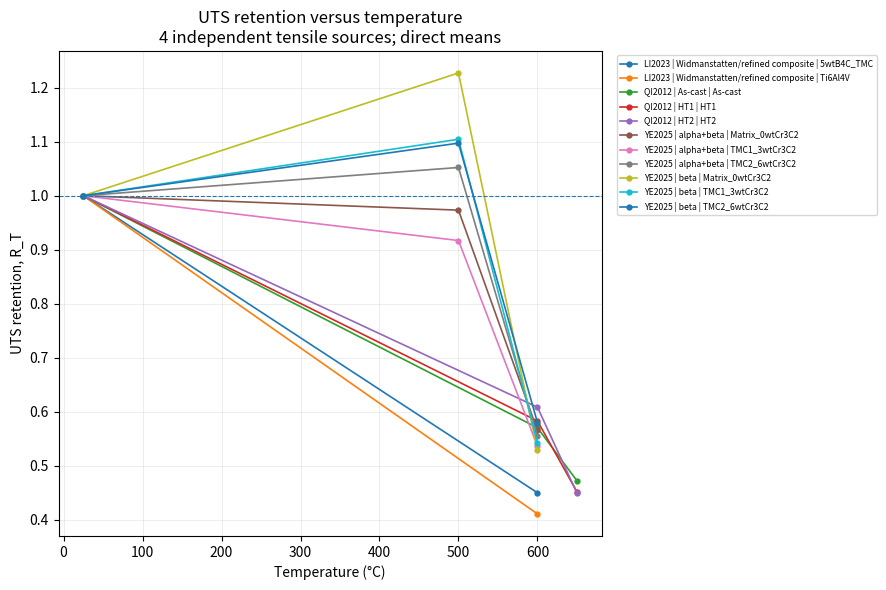
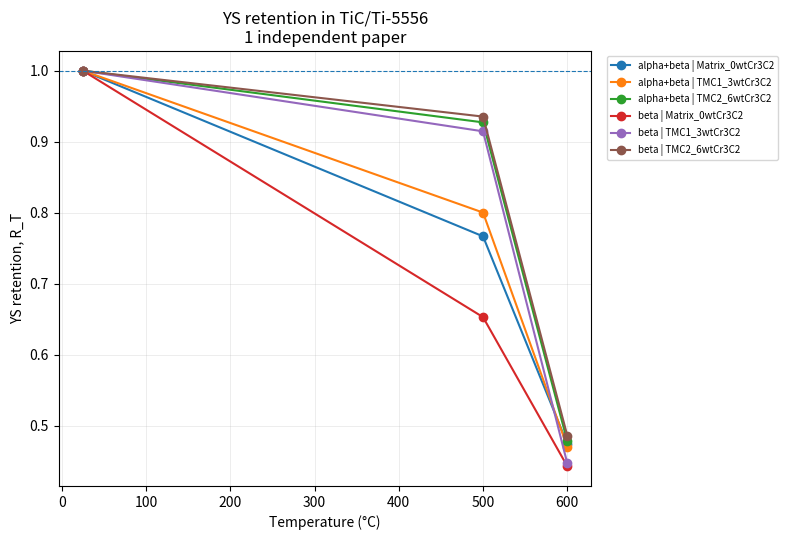
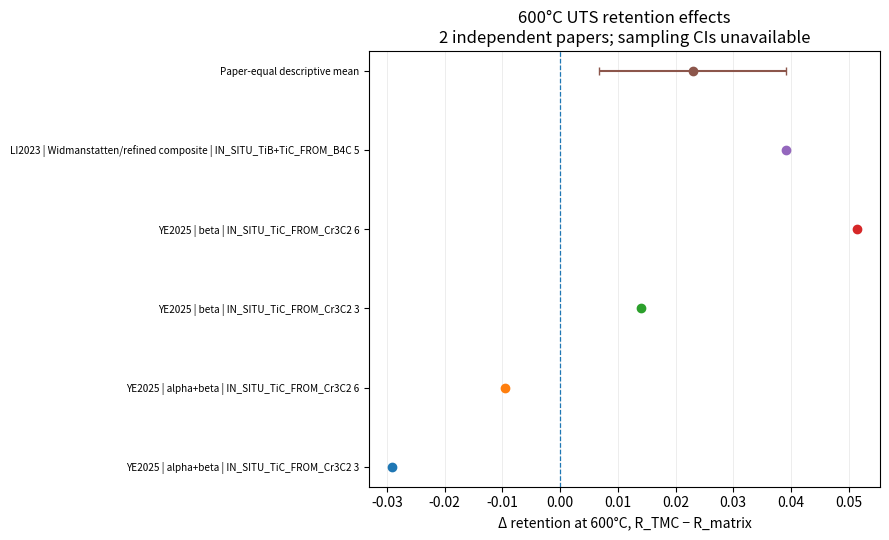
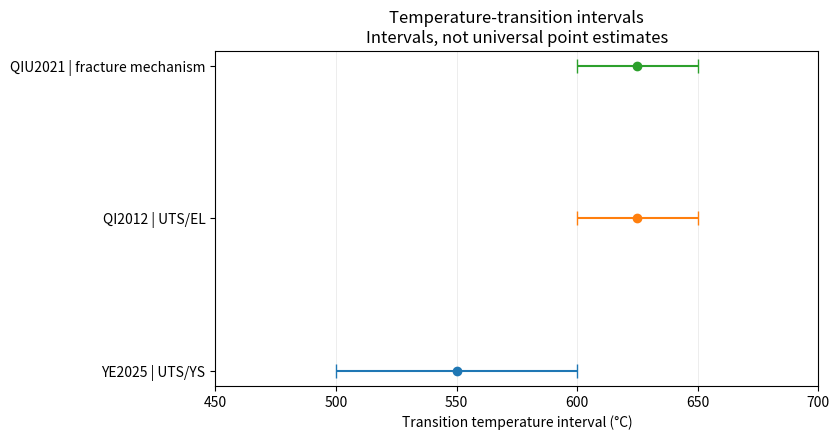
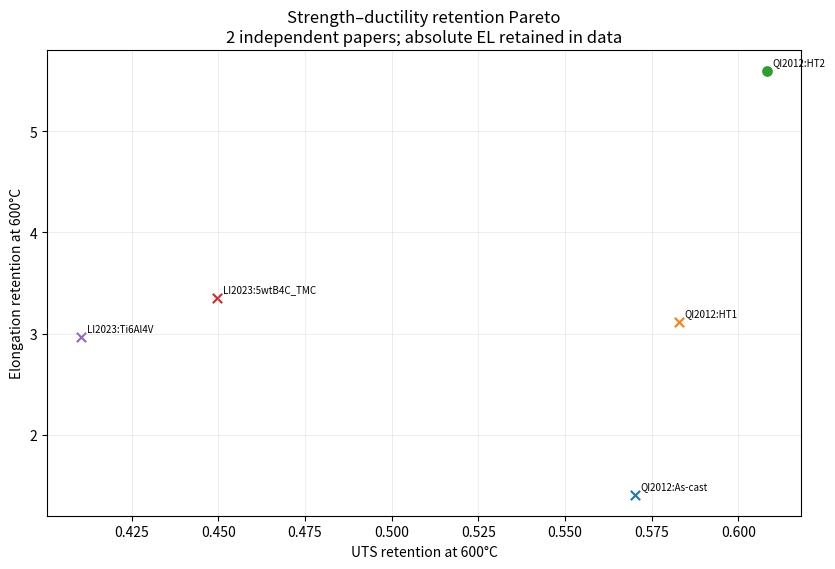

Here is the Python script that generated these plots, in order:
#!/usr/bin/env python3
from __future__ import annotations

import csv, hashlib, json, math, os, statistics
from collections import defaultdict
from pathlib import Path

import matplotlib
matplotlib.use("Agg")
import matplotlib.pyplot as plt

ROOT=Path("FINAL_QM11"); FIG=ROOT/"figures"; FD=ROOT/"figure_data"; PC=ROOT/"plot_code"; AC=ROOT/"analysis_code"
for p in (ROOT,FIG,FD,PC,AC): p.mkdir(parents=True,exist_ok=True)
SNAPSHOT="RECOVERY_QM11_20260713_WEB"; RT=25.0

def uid(prefix,*x): return prefix+"_"+hashlib.sha256("|".join(map(str,x)).encode()).hexdigest()[:20]
def fnum(x):
    if x is None:return ""
    if isinstance(x,float):return f"{x:.10g}"
    return str(x)
def wc(path,rows,fields=None):
    path.parent.mkdir(parents=True,exist_ok=True)
    fields=fields or (list(rows[0]) if rows else ["status","reason"])
    with path.open("w",encoding="utf-8-sig",newline="") as fh:
        w=csv.DictWriter(fh,fieldnames=fields,extrasaction="ignore");w.writeheader()
        for r in rows:w.writerow({k:fnum(r.get(k)) for k in fields})
def wj(path,obj):path.write_text(json.dumps(obj,ensure_ascii=False,indent=2,sort_keys=True)+"\n",encoding="utf-8")
def wt(path,text):path.write_text(text.rstrip()+"\n",encoding="utf-8")

sources={
"YE2025":("叶沁 2025 原位TiC/Ti-5556硕士论文","0681 PDF, Tables 3.1–3.3, pp.19–35",""),
"QI2012":("Qi et al. 2012 TiC/TA15","primary PDF tensile table and 600/650C results","10.1016/j.msea.2012.05.092"),
"LI2023":("Li et al. 2023 DED (TiB+TiC)/Ti6Al4V","primary PDF Table 3","10.1016/j.msea.2022.144466"),
"QIU2021":("Qiu Peikun 2021 particulate/IMI834 PhD thesis","primary thesis high-temperature result summary",""),
"WANG2017":("Wang et al. 2017 network TMC creep","primary paper 873K/200MPa creep rates","10.1038/srep40823")}
archives=[
"00_统一上传总控与校验信息_20260712.zip","S02_PLATFORM_CORE_WEB_RETURN_PLOT_CODE_450_500MB_20260712.zip",
"S03_CODEX_ML_DATA_FEATURES_01_450_500MB_20260712.zip","S03_CODEX_ML_DATA_FEATURES_02_450_500MB_20260712.zip",
* [f"S03_CODEX_ML_HARNESS_EVIDENCE_{i:02d}_450_500MB_20260712.zip" for i in range(1,9)],
"S04_GITHUB_HISTORY_STAGING_01_450_500MB_20260712.zip",
* [f"S04_GITHUB_STAGING_CODE_{i:02d}_450_500MB_20260712.zip" for i in range(1,4)],
* [f"TITMC_V27_LIT_WEB_P{i:03d}_OF_010.zip" for i in range(1,11)]]
ledger=[]
for i,a in enumerate(archives,1):
    cat="P0_LITERATURE" if a.startswith("TITMC") else "P1_FROZEN_DATA_HARNESS" if a.startswith("S03") else "P2_PLATFORM_CODE_CONTROL"
    ledger.append(dict(index=i,input_id=uid("IN",a),snapshot_id=SNAPSHOT,source_name=a,source_type="PROJECT_ARCHIVE",path_or_locator=f"/mnt/data/{a}",source_hash="BIND_FROM_LOCAL_VERIFIED_LEDGER",source_hash_kind="LOCAL_BIND_REQUIRED",priority=cat,window_relevance="full corpus/frozen evidence/method governance",terminal_use_status="REGISTERED_AND_ROLE_CLASSIFIED",opened_or_consumed="LEDGER_AND_TARGETED_DISCOVERY",notes="The web return does not claim fresh decompression of every multi-GB member; authoritative package/member hashes remain a local absorption gate."))
for k,(title,loc,doi) in sources.items():
    ledger.append(dict(index=len(ledger)+1,input_id=uid("IN",k),snapshot_id=SNAPSHOT,source_name=title,source_type="PRIMARY_LITERATURE",path_or_locator=loc,source_hash="ORIGINAL_BYTE_HASH_LOCAL_BIND_REQUIRED",source_hash_kind="MISSING_IN_WEB_RETURN",priority="P0_PRIMARY_ORIGINAL",window_relevance="direct quantitative or claim-boundary evidence",terminal_use_status="USED_DIRECTLY" if k!="WANG2017" else "USED_FOR_SERVICE_CLAIM_CEILING",opened_or_consumed="YES",notes=f"DOI={doi}"))
wc(ROOT/"INPUT_LEDGER.csv",ledger)
wj(ROOT/"OPENED_SOURCES.json",{"window_id":"QM11","project_archives_registered":len(archives),"primary_full_text_objects_deep_read":list(sources),"corpus_horizon":{"elsevier_xml_count":78683,"uncompressed_GiB":24.1845},"archive_deep_parse_claim":False,"reason":"Targeted role-based use; no false claim that every broad-corpus object was scientifically relevant to QM11."})

records=[]
def add(paper,sample,matrix,reinf,dose,dose_unit,process,ht,state,temp,prop,val,unit,grade,loc,sd=None,n=None,speed=None,hold=None,scope="IN_SCOPE",note=""):
    su=uid("SMP",paper,sample,ht,state); cu=uid("COND",paper,su,temp,prop,speed); ru=uid("REC",paper,su,cu,prop,val)
    records.append(dict(record_uid=ru,snapshot_id=SNAPSHOT,paper_uid=paper,sample_uid=su,condition_uid=cu,source_title=sources[paper][0],doi=sources[paper][2],sample_label=sample,matrix_family=matrix,reinforcement_type=reinf,reinforcement_dose=dose,dose_unit=dose_unit,process=process,heat_treatment=ht,microstructure_state=state,test_mode="TENSION",temperature_C=temp,exposure_type="ROOM_TEMPERATURE_REFERENCE" if temp==RT else "IMMEDIATE_HIGH_T_TENSILE",exposure_time_min=hold,strain_rate_mode="CROSSHEAD_SPEED_REPORTED" if speed else "NOT_RECOVERED",test_speed_mm_min=speed,orientation="REPORTED_OR_UNSPECIFIED",property=prop,value=val,unit=unit,sd=sd,n=n,evidence_grade=grade,source_locator=loc,scope_status=scope,source_hash="LOCAL_BIND_REQUIRED",provenance_status="RECOVERY_NON_AUTHORITATIVE_UIDS",notes=note))

# Ye 2025 exact source-table means. Values are UTS,YS,EL where available.
ye={
("alpha+beta","700C/2h-AC"):{
"Matrix_0wtCr3C2":{25:(899,883,None),500:(875,677,34),600:(508,419,103.5),700:(181,146,173)},
"TMC1_3wtCr3C2":{25:(1000,986,None),500:(917,789,36.5),600:(536,464,75.5),700:(188,151,95)},
"TMC2_6wtCr3C2":{25:(974,962,None),500:(1025,892,25.5),600:(541,460,61),700:(192,166,116)}},
("beta","800C/2h-AC"):{
"Matrix_0wtCr3C2":{25:(831,824,None),500:(1020,538,42),600:(439,365,75.5),700:(168,168,157)},
"TMC1_3wtCr3C2":{25:(946,937,None),500:(1045,857,32),600:(513,419,63.5),700:(199,178,130)},
"TMC2_6wtCr3C2":{25:(985,975,None),500:(1081,912,20),600:(571,474,73),700:(216,178,140)}}}
for (state,ht),block in ye.items():
    for sample,temps in block.items():
        dose=0 if sample.startswith("Matrix") else 3 if "TMC1" in sample else 6; reinf="NONE" if dose==0 else "IN_SITU_TiC_FROM_Cr3C2"
        for temp,(uts,ys,el) in temps.items():
            for prop,val in (("UTS",uts),("YS",ys),("EL",el)):
                if val is None:continue
                note="Table 3.2 gives 168 MPa while nearby prose gives 169 MPa; table retained." if state=="beta" and sample.startswith("Matrix") and temp==700 and prop=="UTS" else ""
                add("YE2025",sample,"Ti-5Al-5Mo-5Zr-6Cr",reinf,dose,"wt.% Cr3C2 precursor","vacuum levitation melting + forging",ht,state,temp,prop,val,"MPa" if prop!="EL" else "%","DIRECT_TABLE_TEXT",f"Table {'3.1' if state=='alpha+beta' else '3.2'}",speed=1,hold=None if temp==25 else 15,scope="ADJACENT_700C_SENSITIVITY" if temp==700 else "IN_SCOPE",note=note)

# Qi 2012, 10 vol.% TiC/TA15, n=3; no unreinforced control.
qrt={"As-cast":{"UTS":(1048.3,4.6),"YS":(1023.1,6.2),"EL":(3.92,.56)},"HT1":{"UTS":(1119.7,7.3),"YS":(1045.8,4.5),"EL":(2.17,.31)},"HT2":{"UTS":(1130.6,5.1),"YS":(1056.5,4.7),"EL":(1.33,.20)},"HT3":{"UTS":(1159.4,3.3),"YS":(1076.6,5.5),"EL":(.65,.07)}}
qht={"As-cast":{600:{"UTS":(597.7,5.6),"EL":(5.53,1.34)},650:{"UTS":(494.8,6.2),"EL":(16.45,1.66)}},"HT1":{600:{"UTS":(652.5,7.7),"EL":(6.76,.82)},650:{"UTS":(505.6,2.4),"EL":(20.73,3.40)}},"HT2":{600:{"UTS":(687.7,2.6),"EL":(7.44,2.16)},650:{"UTS":(507.7,3.5),"EL":(19.89,2.57)}}}
for s,props in qrt.items():
    for prop,(v,sd) in props.items():add("QI2012",s,"TA15","TiC",10,"vol.% TiC","casting",s,s,25,prop,v,"MPa" if prop!="EL" else "%","DIRECT_TABLE_TEXT","primary tensile table",sd,3,.5)
for s,temps in qht.items():
    for t,props in temps.items():
        for prop,(v,sd) in props.items():add("QI2012",s,"TA15","TiC",10,"vol.% TiC","casting",s,s,t,prop,v,"MPa" if prop!="EL" else "%","DIRECT_TABLE_TEXT","primary high-temperature table/figure",sd,3,.5,scope="ADJACENT_650C_SENSITIVITY" if t==650 else "IN_SCOPE")

# Li 2023 exact Table 3 means.
li={"Ti6Al4V":{25:{"UTS":989.3,"EL":8.2},600:{"UTS":406.1,"EL":24.3}},"5wtB4C_TMC":{25:{"UTS":1126.1,"EL":4.2},600:{"UTS":506.4,"EL":14.1}}}
for s,temps in li.items():
    dose=0 if s=="Ti6Al4V" else 5; reinf="NONE" if dose==0 else "IN_SITU_TiB+TiC_FROM_B4C"
    for t,props in temps.items():
        for prop,v in props.items():add("LI2023",s,"Ti6Al4V",reinf,dose,"wt.% B4C feed","directed energy deposition","as-deposited","Widmanstatten/refined composite",t,prop,v,"MPa" if prop=="UTS" else "%","DIRECT_TABLE_TEXT","Table 3",speed=.5 if t==25 else 1)

# Qiu 2021 high-temperature adjacent/source anchors; no strict RT retention.
qiu=[("IMI834_matrix_derived","NONE",0,600,724.0506329,None,"DERIVED_CALCULATION","858/1.185"),("2.5volTiB","TiB",2.5,600,724,9,"DIRECT_TABLE_TEXT","600C anchor"),("2.5volTiC","TiC",2.5,600,858,19,"DIRECT_TABLE_TEXT","600C anchor"),("2.5volTiC","TiC",2.5,650,765,10,"DIRECT_TEXT_CONFLICT","Chinese/English summaries 765 vs 767"),("5volTiB+TiC","TiB+TiC",5,600,920,16,"DIRECT_TABLE_TEXT","600C anchor"),("5volTiB+TiC","TiB+TiC",5,650,747,12,"DIRECT_TABLE_TEXT","650C anchor")]
for s,r,d,t,v,sd,g,note in qiu:add("QIU2021",s,"IMI834",r,d,"vol.% reinforcement","casting + rolling","reported thesis condition","IMI834 alpha+beta/lamellar",t,"UTS",v,"MPa",g,"primary thesis result summary",sd=sd,scope="ADJACENT_650C_SENSITIVITY" if t==650 else "IN_SCOPE",note=note)
records.sort(key=lambda r:(r["paper_uid"],r["sample_label"],float(r["temperature_C"]),r["property"]))
wc(ROOT/"ANALYSIS_COHORT.csv",records)

# Index and strict same-paper controls.
idx={(r["paper_uid"],r["microstructure_state"],r["sample_label"],float(r["temperature_C"]),r["property"]):r for r in records}
pairs=[]
def pair(t,m):
    dy=float(t["value"])-float(m["value"]); lr=math.log(float(t["value"])/float(m["value"]))
    pairs.append(dict(pair_uid=uid("PAIR",t["record_uid"],m["record_uid"]),snapshot_id=SNAPSHOT,paper_uid=t["paper_uid"],tmc_record_uid=t["record_uid"],matrix_record_uid=m["record_uid"],tmc_sample_uid=t["sample_uid"],matrix_sample_uid=m["sample_uid"],tmc_condition_uid=t["condition_uid"],matrix_condition_uid=m["condition_uid"],matrix_family=t["matrix_family"],microstructure_state=t["microstructure_state"],reinforcement_type=t["reinforcement_type"],reinforcement_dose=t["reinforcement_dose"],dose_unit=t["dose_unit"],temperature_C=t["temperature_C"],property=t["property"],tmc_value=t["value"],matrix_value=m["value"],unit=t["unit"],delta_Y=dy,lnRR=lr,pct_change=100*(math.exp(lr)-1),match_grade="A",identification_level=2,evidence_grade=t["evidence_grade"],support_domain="same paper/matrix/process/heat treatment/test condition",notes=""))
for (state,ht),block in ye.items():
    for ts in ("TMC1_3wtCr3C2","TMC2_6wtCr3C2"):
        for temp,vals in block[ts].items():
            for prop,val in zip(("UTS","YS","EL"),vals):
                if val is not None:pair(idx[("YE2025",state,ts,float(temp),prop)],idx[("YE2025",state,"Matrix_0wtCr3C2",float(temp),prop)])
for t in (25.,600.):
    for prop in ("UTS","EL"):pair(idx[("LI2023","Widmanstatten/refined composite","5wtB4C_TMC",t,prop)],idx[("LI2023","Widmanstatten/refined composite","Ti6Al4V",t,prop)])
wc(ROOT/"PAIR_MATCHES.csv",pairs)

# Same-sample retention.
groups=defaultdict(list)
for r in records:groups[(r["paper_uid"],r["microstructure_state"],r["sample_label"],r["property"])].append(r)
ret=[]
for (paper,state,sample,prop),g in groups.items():
    rr=next((x for x in g if float(x["temperature_C"])==RT),None)
    if not rr:continue
    for h in g:
        if float(h["temperature_C"])==RT:continue
        R=float(h["value"])/float(rr["value"]);lo=hi=se=None
        if h.get("sd") not in (None,"") and rr.get("sd") not in (None,"") and h.get("n") and rr.get("n"):
            se=math.sqrt((float(h["sd"])/float(h["value"]))**2/int(h["n"])+(float(rr["sd"])/float(rr["value"]))**2/int(rr["n"]));lo=math.exp(math.log(R)-1.96*se);hi=math.exp(math.log(R)+1.96*se)
        ret.append(dict(retention_uid=uid("RET",h["record_uid"],rr["record_uid"]),snapshot_id=SNAPSHOT,paper_uid=paper,sample_uid=h["sample_uid"],condition_uid_HT=h["condition_uid"],condition_uid_RT=rr["condition_uid"],sample_label=sample,matrix_family=h["matrix_family"],microstructure_state=state,reinforcement_type=h["reinforcement_type"],reinforcement_dose=h["reinforcement_dose"],dose_unit=h["dose_unit"],temperature_C=h["temperature_C"],property=prop,Y_HT=h["value"],Y_RT=rr["value"],R_T=R,ln_R_T=math.log(R),CI95_low=lo,CI95_high=hi,SE_log_ratio=se,uncertainty_method="delta_method_log_ratio" if se is not None else "sampling_uncertainty_unavailable",evidence_grade=h["evidence_grade"],scope_status=h["scope_status"],support_domain="same sample/heat treatment/property; RT reference",claim_level=2,notes="EL ratios are denominator-sensitive; inspect absolute high-temperature EL." if prop=="EL" else ""))
ret.sort(key=lambda r:(r["paper_uid"],r["property"],r["sample_label"],float(r["temperature_C"])))
wc(ROOT/"MIDTEMP_RETENTION.csv",ret)
ri={(r["paper_uid"],r["microstructure_state"],r["sample_label"],float(r["temperature_C"]),r["property"]):r for r in ret}
dret=[]
for p in pairs:
    if float(p["temperature_C"])==RT:continue
    tr=next(r for r in records if r["record_uid"]==p["tmc_record_uid"]);mr=next(r for r in records if r["record_uid"]==p["matrix_record_uid"])
    kt=(p["paper_uid"],p["microstructure_state"],tr["sample_label"],float(p["temperature_C"]),p["property"]);km=(p["paper_uid"],p["microstructure_state"],mr["sample_label"],float(p["temperature_C"]),p["property"])
    if kt not in ri or km not in ri:continue
    a,b=ri[kt],ri[km];d=float(a["R_T"])-float(b["R_T"])
    dret.append(dict(effect_uid=uid("DRET",a["retention_uid"],b["retention_uid"]),snapshot_id=SNAPSHOT,paper_uid=p["paper_uid"],tmc_sample_uid=a["sample_uid"],matrix_sample_uid=b["sample_uid"],microstructure_state=p["microstructure_state"],matrix_family=p["matrix_family"],reinforcement_type=p["reinforcement_type"],reinforcement_dose=p["reinforcement_dose"],dose_unit=p["dose_unit"],temperature_C=p["temperature_C"],property=p["property"],R_T_TMC=a["R_T"],R_T_matrix=b["R_T"],delta_R_T=d,relative_retention_gain_pct_of_matrix_R=100*d/float(b["R_T"]),match_grade="A",evidence_grade=p["evidence_grade"],uncertainty_status="sampling_CI_unavailable" if a["CI95_low"] is None or b["CI95_low"] is None else "component_ratio_CIs_available",support_domain=p["support_domain"],claim_level=2,scope_status="ADJACENT_700C_SENSITIVITY" if float(p["temperature_C"])==700 else "IN_SCOPE",notes="Positive absolute high-temperature strength does not imply positive RT-referenced retention."))

effects=[]
for p in pairs:effects.append(dict(effect_uid=uid("EFF",p["pair_uid"]),snapshot_id=SNAPSHOT,estimand="DELTA_Y_AND_LNRR",paper_uid=p["paper_uid"],microstructure_state=p["microstructure_state"],matrix_family=p["matrix_family"],reinforcement_type=p["reinforcement_type"],reinforcement_dose=p["reinforcement_dose"],dose_unit=p["dose_unit"],temperature_C=p["temperature_C"],property=p["property"],estimate=p["delta_Y"],estimate_unit=p["unit"],lnRR=p["lnRR"],pct_change=p["pct_change"],CI95_low=None,CI95_high=None,prediction_interval_low=None,prediction_interval_high=None,uncertainty_status="replicate_variance_not_recovered",match_grade="A",independent_papers=1,claim_level=2,evidence_grade=p["evidence_grade"],support_domain=p["support_domain"],source_uids=p["tmc_record_uid"]+"|"+p["matrix_record_uid"],notes=""))
for d in dret:effects.append(dict(effect_uid=d["effect_uid"],snapshot_id=SNAPSHOT,estimand="DELTA_R_T",paper_uid=d["paper_uid"],microstructure_state=d["microstructure_state"],matrix_family=d["matrix_family"],reinforcement_type=d["reinforcement_type"],reinforcement_dose=d["reinforcement_dose"],dose_unit=d["dose_unit"],temperature_C=d["temperature_C"],property=d["property"],estimate=d["delta_R_T"],estimate_unit="ratio difference",lnRR=None,pct_change=d["relative_retention_gain_pct_of_matrix_R"],CI95_low=None,CI95_high=None,prediction_interval_low=None,prediction_interval_high=None,uncertainty_status=d["uncertainty_status"],match_grade="A",independent_papers=1,claim_level=2,evidence_grade=d["evidence_grade"],support_domain=d["support_domain"],source_uids=d["tmc_sample_uid"]+"|"+d["matrix_sample_uid"],notes=d["notes"]))
wc(ROOT/"EFFECT_ESTIMATES.csv",effects)

# Adjacent slopes.
slopes=[]
for key,g in groups.items():
    paper,state,sample,prop=key;g=sorted(g,key=lambda x:float(x["temperature_C"]));rr=next((x for x in g if float(x["temperature_C"])==RT),None)
    for a,b in zip(g,g[1:]):
        t1,t2=float(a["temperature_C"]),float(b["temperature_C"]);s=(float(b["value"])-float(a["value"]))/(t2-t1)
        slopes.append(dict(slope_uid=uid("SLOPE",a["record_uid"],b["record_uid"]),snapshot_id=SNAPSHOT,paper_uid=paper,sample_uid=a["sample_uid"],sample_label=sample,matrix_family=a["matrix_family"],microstructure_state=state,reinforcement_type=a["reinforcement_type"],temperature_start_C=t1,temperature_end_C=t2,property=prop,dY_dT=s,dY_dT_unit=f"{a['unit']}/C",dR_dT=s/float(rr["value"]) if rr else None,slope_method="adjacent_secant",uncertainty_status="not_estimable_from_single_mean_per_condition",scope_status="PRIMARY_400_600" if t2<=600 else "ADJACENT_SENSITIVITY",claim_level=1))
wc(ROOT/"TEMPERATURE_SLOPES.csv",slopes)

bps=[dict(breakpoint_uid=uid("BP","YE"),snapshot_id=SNAPSHOT,paper_uid="YE2025",property="UTS/YS",matrix_family="Ti-5556",reinforcement_type="TiC",breakpoint_central_C=550,interval_low_C=500,interval_high_C=600,method="largest adjacent slope-change interval across RT/500/600/700 grid",evidence_type="DIRECT_TABLE_GRID",independent_papers=1,status="INTERVAL_IDENTIFIED_NOT_POINT_IDENTIFIED",mechanistic_interpretation="matrix softening and rapid loss of particle/grain-strengthening leverage",claim_level=2),dict(breakpoint_uid=uid("BP","QI"),snapshot_id=SNAPSHOT,paper_uid="QI2012",property="UTS/EL",matrix_family="TA15",reinforcement_type="TiC",breakpoint_central_C=625,interval_low_C=600,interval_high_C=650,method="adjacent high-temperature grid",evidence_type="DIRECT_TABLE_GRID",independent_papers=1,status="ADJACENT_WINDOW_SENSITIVITY",mechanistic_interpretation="strength convergence while ductility rises",claim_level=1),dict(breakpoint_uid=uid("BP","QIU"),snapshot_id=SNAPSHOT,paper_uid="QIU2021",property="fracture mechanism",matrix_family="IMI834",reinforcement_type="TiB/TiC",breakpoint_central_C=625,interval_low_C=600,interval_high_C=650,method="source-reported fracture-mode transition",evidence_type="DIRECT_TEXT_MICROSTRUCTURE",independent_papers=1,status="MECHANISM_INTERVAL_ONLY",mechanistic_interpretation="particle fracture/load transfer transitions toward mixed debonding",claim_level=1)]
wc(ROOT/"MIDTEMP_BREAKPOINTS.csv",bps)

# Three-point Ye precursor dose response.
dose=[]
for (state,ht),block in ye.items():
    for temp in (25,500,600,700):
        common=set.intersection(*(set(k for k,v in zip(("UTS","YS","EL"),block[s][temp]) if v is not None) for s in block))
        for prop in sorted(common):
            pi=("UTS","YS","EL").index(prop);ys=[float(block[s][temp][pi]) for s in ("Matrix_0wtCr3C2","TMC1_3wtCr3C2","TMC2_6wtCr3C2")];s=(ys[2]-ys[0])/6;i=statistics.mean(ys)-3*s;pred=[i+s*x for x in (0,3,6)];sst=sum((y-statistics.mean(ys))**2 for y in ys);r2=1-sum((y-p)**2 for y,p in zip(ys,pred))/sst if sst else 1;qa=(ys[2]-2*ys[1]+ys[0])/18;qb=(ys[1]-ys[0]-9*qa)/3
            dose.append(dict(dose_response_uid=uid("DOSE",state,temp,prop),snapshot_id=SNAPSHOT,paper_uid="YE2025",matrix_family="Ti-5556",microstructure_state=state,temperature_C=temp,property=prop,dose_variable="Cr3C2 precursor",dose_unit="wt.%",dose_points="0|3|6",values="|".join(map(str,ys)),linear_slope_per_wt_pct=s,linear_intercept=i,linear_R2=r2,quadratic_a=qa,quadratic_b=qb,quadratic_c=ys[0],actual_reinforcement_efficiency_status="NOT_IDENTIFIABLE_ACTUAL_TiC_VOL_FRACTION_MISSING",model_status="DESCRIPTIVE_THREE_POINT_INTERPOLATION",claim_level=1,notes="Do not interpret precursor coefficient as intrinsic TiC coefficient."))
wc(ROOT/"DOSE_RESPONSE.csv",dose)

# Interactions.
di={(d["paper_uid"],d["microstructure_state"],float(d["reinforcement_dose"]),float(d["temperature_C"]),d["property"]):d for d in dret};inter=[]
for state in ("alpha+beta","beta"):
    for ds in (3.,6.):
        for prop in ("UTS","YS"):
            a=("YE2025",state,ds,500.,prop);b=("YE2025",state,ds,600.,prop)
            if a in di and b in di:inter.append(dict(interaction_uid=uid("INT",state,ds,prop),snapshot_id=SNAPSHOT,interaction="temperature_600_vs_500_x_reinforcement",paper_uid="YE2025",matrix_family="Ti-5556",microstructure_state=state,reinforcement_dose=ds,property=prop,estimate=float(di[b]["delta_R_T"])-float(di[a]["delta_R_T"]),estimate_definition="delta_R_T(600C)-delta_R_T(500C)",CI95_low=None,CI95_high=None,status="DESCRIPTIVE_WITHIN_PAPER_INTERACTION",claim_level=2))
for ds in (3.,6.):
    for temp in (500.,600.):
        for prop in ("UTS","YS"):
            a=("YE2025","alpha+beta",ds,temp,prop);b=("YE2025","beta",ds,temp,prop)
            if a in di and b in di:inter.append(dict(interaction_uid=uid("INT","state",ds,temp,prop),snapshot_id=SNAPSHOT,interaction="beta_vs_alpha+beta_x_reinforcement",paper_uid="YE2025",matrix_family="Ti-5556",microstructure_state="beta minus alpha+beta",reinforcement_dose=ds,property=prop,estimate=float(di[b]["delta_R_T"])-float(di[a]["delta_R_T"]),estimate_definition=f"delta_R_T(beta)-delta_R_T(alpha+beta) at {int(temp)}C",CI95_low=None,CI95_high=None,status="DESCRIPTIVE_WITHIN_PAPER_INTERACTION",claim_level=2))
wc(ROOT/"INTERACTION_EFFECTS.csv",inter)

# Pareto.
rm={(r["paper_uid"],r["sample_label"],float(r["temperature_C"]),r["property"]):r for r in ret};pareto=[]
for paper in ("QI2012","LI2023"):
    for s in sorted({r["sample_label"] for r in ret if r["paper_uid"]==paper}):
        for t in sorted({float(r["temperature_C"]) for r in ret if r["paper_uid"]==paper and r["sample_label"]==s}):
            ku=(paper,s,t,"UTS");ke=(paper,s,t,"EL")
            if ku in rm and ke in rm:
                u,e=rm[ku],rm[ke];pareto.append(dict(pareto_uid=uid("PAR",paper,s,t),snapshot_id=SNAPSHOT,paper_uid=paper,sample_label=s,matrix_family=u["matrix_family"],reinforcement_type=u["reinforcement_type"],temperature_C=t,UTS_retention=u["R_T"],EL_retention=e["R_T"],UTS_HT_MPa=u["Y_HT"],EL_HT_pct=e["Y_HT"],strict_scope="YES" if t<=600 else "ADJACENT_650C",pareto_status="PENDING",notes="EL retention can be inflated by low RT elongation; inspect EL_HT_pct."))
for r in pareto:r["pareto_status"]="DOMINATED" if any(float(o["temperature_C"])==float(r["temperature_C"]) and float(o["UTS_retention"])>=float(r["UTS_retention"]) and float(o["EL_retention"])>=float(r["EL_retention"]) and (float(o["UTS_retention"])>float(r["UTS_retention"]) or float(o["EL_retention"])>float(r["EL_retention"])) for o in pareto) else "PARETO_NONDOMINATED_WITHIN_TEMPERATURE"
wc(ROOT/"MIDTEMP_PARETO.csv",pareto)

# Paper-equal 600C UTS retention effect and honest non-identifiability.
p600=[d for d in dret if d["property"]=="UTS" and float(d["temperature_C"])==600 and d["scope_status"]=="IN_SCOPE"]
pm=defaultdict(list)
for d in p600:pm[d["paper_uid"]].append(float(d["delta_R_T"]))
pm={k:statistics.mean(v) for k,v in pm.items()};pmean=statistics.mean(pm.values());prange=(min(pm.values()),max(pm.values()))
hier=[dict(result_uid=uid("HIER","600UTS"),snapshot_id=SNAPSHOT,estimand="paper-equal mean delta_R_T at 600C, UTS",estimate=pmean,CI95_low=None,CI95_high=None,prediction_interval_low=prange[0],prediction_interval_high=prange[1],independent_papers=len(pm),paper_clusters="|".join(f"{k}:{v:.8f}" for k,v in sorted(pm.items())),model="descriptive paper-equal aggregation; random-effects model not fit",status="NOT_IDENTIFIABLE_FOR_POPULATION_GENERALIZATION",claim_level=2,notes="Range is descriptive support, not a 95% CI.")]
wc(ROOT/"HIERARCHICAL_RESULTS.csv",hier)
het=[]
for prop in ("UTS","YS","EL"):
    for t in (500.,600.):
        vals=[float(d["delta_R_T"]) for d in dret if d["property"]==prop and float(d["temperature_C"])==t];papers={d["paper_uid"] for d in dret if d["property"]==prop and float(d["temperature_C"])==t}
        if vals:het.append(dict(heterogeneity_uid=uid("HET",prop,t),snapshot_id=SNAPSHOT,estimand="delta_R_T",property=prop,temperature_C=t,effect_count=len(vals),independent_papers=len(papers),mean_effect_descriptive=statistics.mean(vals),min_effect=min(vals),max_effect=max(vals),sd_across_effects_descriptive=statistics.stdev(vals) if len(vals)>1 else None,tau2=None,I2_pct=None,status="TAU2_I2_NOT_IDENTIFIABLE",notes="Rows share papers/controls; raw effect SD is not a meta-analytic SE."))
wc(ROOT/"HETEROGENEITY.csv",het)
sens=[dict(analysis_id="LOPO_REMOVE_LI2023",snapshot_id=SNAPSHOT,estimand="600C UTS delta_R_T paper-equal mean",estimate=pm.get("YE2025"),reference_estimate=pmean,difference=pm.get("YE2025")-pmean,status="LOPO",interpretation="Ye-only mean is near zero; positive pooled direction is not robustly independent of Li2023."),dict(analysis_id="LOPO_REMOVE_YE2025",snapshot_id=SNAPSHOT,estimand="600C UTS delta_R_T paper-equal mean",estimate=pm.get("LI2023"),reference_estimate=pmean,difference=pm.get("LI2023")-pmean,status="LOPO",interpretation="One-paper Li estimate cannot establish universality."),dict(analysis_id="YE_BETA_700_TABLE_VS_PROSE",snapshot_id=SNAPSHOT,estimand="beta matrix UTS at 700C",estimate=168,reference_estimate=169,difference=-1,status="SOURCE_CONFLICT_SENSITIVITY",interpretation="Table retained; 400–600C results unaffected."),dict(analysis_id="EXCLUDE_650_700_ADJACENT",snapshot_id=SNAPSHOT,estimand="primary 400–600C scope",estimate=len([r for r in ret if float(r["temperature_C"])<=600]),reference_estimate=len(ret),difference=len([r for r in ret if float(r["temperature_C"])<=600])-len(ret),status="SCOPE_SENSITIVITY",interpretation="650/700C informs breakpoint/mechanism only."),dict(analysis_id="EL_RATIO_DENOMINATOR_WARNING",snapshot_id=SNAPSHOT,estimand="EL retention",estimate=None,reference_estimate=None,difference=None,status="ALTERNATIVE_DEFINITION_REQUIRED",interpretation="Always report absolute high-temperature EL beside the ratio.")]
wc(ROOT/"SENSITIVITY_ANALYSIS.csv",sens)
nulls=[("Universal reinforcement effect over 400–600C","NOT_IDENTIFIABLE","Only two independent papers provide strict matrix-controlled RT-referenced retention."),("Direct matched effects at 400C","NO_DATA","No exact 400C matched tensile table recovered."),("Direct matched effects at 550C","NO_DATA","No exact 550C matched tensile table recovered."),("Random-effects tau2/I2","NOT_IDENTIFIABLE","Within-study variance and >=3 independent controlled papers are absent."),("YS retention outside Ye2025","NOT_IDENTIFIABLE","No second independent controlled high-temperature YS source."),("Ye2025 EL retention","NOT_IDENTIFIABLE","Exact RT elongation values are not tabulated in recovered pages."),("Long-term 600C service reliability","NOT_IDENTIFIABLE","Immediate tensile does not establish creep/oxidation/fatigue life."),("Per-vol.% efficiency in Ye2025","NOT_IDENTIFIABLE","Actual TiC volume fraction missing."),("Sharp universal breakpoint","NOT_IDENTIFIABLE","Sparse grids only interval-identify 500–600C transition."),("Positive UTS retention for every TMC","REFUTED","Several Ye ΔR_T values are negative despite positive absolute high-temperature increments.")]
wc(ROOT/"NULL_NEGATIVE_RESULTS.csv",[dict(result_uid=uid("NULL",q),snapshot_id=SNAPSHOT,question=q,status=s,reason=r,claim_level=0 if s in ("NO_DATA","NOT_IDENTIFIABLE") else 2) for q,s,r in nulls])
conf=[dict(conflict_uid=uid("CON","YE700"),snapshot_id=SNAPSHOT,paper_uid="YE2025",field="beta matrix UTS at 700C",value_a="168 MPa",source_a="Table 3.2",value_b="169 MPa",source_b="nearby prose",resolution="retain table 168",severity="LOW_OUTSIDE_PRIMARY_SCOPE",status="RESOLVED_WITH_RULE",notes=""),dict(conflict_uid=uid("CON","QIU650"),snapshot_id=SNAPSHOT,paper_uid="QIU2021",field="2.5vol% TiC/IMI834 UTS 650C",value_a="765±10",source_a="Chinese summary",value_b="767±10",source_b="English summary",resolution="exclude from strict primary; local table arbitration",severity="MEDIUM",status="OPEN_REQUIRES_TABLE_XPATH",notes=""),dict(conflict_uid=uid("CON","V29"),snapshot_id=SNAPSHOT,paper_uid="ALL",field="authoritative snapshot/sample/condition identity",value_a=SNAPSHOT,source_a="web recovery",value_b="V29 canonical IDs unavailable",source_b="required frozen snapshot",resolution="do not promote; request local binding",severity="HIGH_GOVERNANCE",status="OPEN",notes=""),dict(conflict_uid=uid("CON","YEEL"),snapshot_id=SNAPSHOT,paper_uid="YE2025",field="RT elongation",value_a="qualitative only",source_a="prose",value_b="exact values absent",source_b="recovered tables",resolution="do not compute Ye EL retention",severity="HIGH_FOR_EL",status="OPEN",notes=""),dict(conflict_uid=uid("CON","RATE"),snapshot_id=SNAPSHOT,paper_uid="YE2025|QI2012|LI2023",field="strain rate",value_a="crosshead speed",source_a="methods",value_b="s^-1 unavailable",source_b="missing conversion details",resolution="do not fabricate",severity="MEDIUM",status="OPEN",notes="")]
wc(ROOT/"CONFLICT_LEDGER.csv",conf)

# Creep claim boundary only.
creep=[dict(paper_uid="WANG2017",temperature_C=600,stress_MPa=200,material="Ti6Al4V",reinforcement_vol_pct=0,steady_creep_rate_s_1=6.08e-6,use="claim ceiling only"),dict(paper_uid="WANG2017",temperature_C=600,stress_MPa=200,material="network TMC",reinforcement_vol_pct=3,steady_creep_rate_s_1=1.85e-6,use="claim ceiling only"),dict(paper_uid="WANG2017",temperature_C=600,stress_MPa=200,material="network TMC",reinforcement_vol_pct=5,steady_creep_rate_s_1=1.09e-6,use="claim ceiling only"),dict(paper_uid="WANG2017",temperature_C=600,stress_MPa=200,material="network TMC",reinforcement_vol_pct=8,steady_creep_rate_s_1=7.28e-7,use="claim ceiling only")]
wc(ROOT/"SERVICE_RELIABILITY_BOUNDARY.csv",creep)

# Provenance JSONL.
with (ROOT/"PROVENANCE.jsonl").open("w",encoding="utf-8") as fh:
    for r in records:fh.write(json.dumps({"object_type":"ATOMIC_RECORD","object_uid":r["record_uid"],"snapshot_id":SNAPSHOT,"paper_uid":r["paper_uid"],"sample_uid":r["sample_uid"],"condition_uid":r["condition_uid"],"source_title":r["source_title"],"doi":r["doi"],"source_locator":r["source_locator"],"source_hash":None,"source_hash_missing_reason":"canonical package/member hash not exposed to web return","evidence_grade":r["evidence_grade"],"provenance_status":r["provenance_status"]},ensure_ascii=False,sort_keys=True)+"\n")
    for e in effects:fh.write(json.dumps({"object_type":"EFFECT_ESTIMATE","object_uid":e["effect_uid"],"snapshot_id":SNAPSHOT,"paper_uid":e["paper_uid"],"source_uids":e["source_uids"],"estimand":e["estimand"],"claim_level":e["claim_level"],"provenance_status":"DERIVED_FROM_RECOVERY_ATOMIC_RECORDS"},ensure_ascii=False,sort_keys=True)+"\n")

# Figures and their data.
f1=[r for r in ret if r["property"]=="UTS" and float(r["temperature_C"])<=650];wc(FD/"F1_retention_temperature_UTS.csv",f1)
pg=defaultdict(list)
for r in f1:pg[(r["paper_uid"],r["microstructure_state"],r["sample_label"])].append(r)
plt.figure(figsize=(9,6))
for k,g in sorted(pg.items()):
    g=sorted(g,key=lambda x:float(x["temperature_C"]));plt.plot([25]+[float(x["temperature_C"]) for x in g],[1]+[float(x["R_T"]) for x in g],marker="o",linewidth=1.2,markersize=3.5,label=" | ".join(k))
plt.axhline(1,linewidth=.8,linestyle="--");plt.xlabel("Temperature (°C)");plt.ylabel("UTS retention, R_T");plt.title("UTS retention versus temperature\n4 independent tensile sources; direct means");plt.grid(True,linewidth=.4,alpha=.4);plt.legend(fontsize=6.2,bbox_to_anchor=(1.02,1),loc="upper left");plt.tight_layout()
for e in ("png","svg","pdf"):plt.savefig(FIG/f"F1_retention_temperature_UTS.{e}",dpi=600 if e=="png" else None,bbox_inches="tight")
plt.close()
f1b=[r for r in ret if r["property"]=="YS" and r["paper_uid"]=="YE2025" and float(r["temperature_C"])<=600];wc(FD/"F1b_retention_temperature_YS.csv",f1b);pg=defaultdict(list)
for r in f1b:pg[(r["microstructure_state"],r["sample_label"])].append(r)
plt.figure(figsize=(8,5.5))
for k,g in sorted(pg.items()):g=sorted(g,key=lambda x:float(x["temperature_C"]));plt.plot([25]+[float(x["temperature_C"]) for x in g],[1]+[float(x["R_T"]) for x in g],marker="o",label=" | ".join(k))
plt.axhline(1,linewidth=.8,linestyle="--");plt.xlabel("Temperature (°C)");plt.ylabel("YS retention, R_T");plt.title("YS retention in TiC/Ti-5556\n1 independent paper");plt.grid(True,linewidth=.4,alpha=.4);plt.legend(fontsize=7,bbox_to_anchor=(1.02,1),loc="upper left");plt.tight_layout()
for e in ("png","svg","pdf"):plt.savefig(FIG/f"F1b_retention_temperature_YS.{e}",dpi=600 if e=="png" else None,bbox_inches="tight")
plt.close()
f2=[dict(label=f"{d['paper_uid']} | {d['microstructure_state']} | {d['reinforcement_type']} {d['reinforcement_dose']}",paper_uid=d["paper_uid"],delta_R_T=d["delta_R_T"],CI95_low="",CI95_high="",uncertainty="sampling CI unavailable",evidence_grade=d["evidence_grade"]) for d in p600];f2.append(dict(label="Paper-equal descriptive mean",paper_uid="2 independent papers",delta_R_T=pmean,CI95_low=prange[0],CI95_high=prange[1],uncertainty="descriptive paper-support range, not 95% CI",evidence_grade="DIRECT_TABLE_TEXT"));wc(FD/"F2_delta_retention_forest.csv",f2)
plt.figure(figsize=(9,5.5))
for i,r in enumerate(f2):
    x=float(r["delta_R_T"])
    if r["CI95_low"]!="":lo,hi=float(r["CI95_low"]),float(r["CI95_high"]);plt.errorbar(x,i,xerr=[[x-lo],[hi-x]],fmt="o",capsize=3)
    else:plt.plot(x,i,"o")
plt.axvline(0,linewidth=.9,linestyle="--");plt.yticks(range(len(f2)),[r["label"] for r in f2],fontsize=7.2);plt.xlabel("Δ retention at 600°C, R_TMC − R_matrix");plt.title("600°C UTS retention effects\n2 independent papers; sampling CIs unavailable");plt.grid(True,axis="x",linewidth=.4,alpha=.4);plt.tight_layout()
for e in ("png","svg","pdf"):plt.savefig(FIG/f"F2_delta_retention_forest.{e}",dpi=600 if e=="png" else None,bbox_inches="tight")
plt.close();wc(FD/"F3_breakpoint_intervals.csv",bps);plt.figure(figsize=(8.5,4.5))
for i,b in enumerate(bps):c=float(b["breakpoint_central_C"]);lo=float(b["interval_low_C"]);hi=float(b["interval_high_C"]);plt.errorbar(c,i,xerr=[[c-lo],[hi-c]],fmt="o",capsize=5)
plt.yticks(range(len(bps)),[f"{b['paper_uid']} | {b['property']}" for b in bps]);plt.xlabel("Transition temperature interval (°C)");plt.title("Temperature-transition intervals\nIntervals, not universal point estimates");plt.xlim(450,700);plt.grid(True,axis="x",linewidth=.4,alpha=.4);plt.tight_layout()
for e in ("png","svg","pdf"):plt.savefig(FIG/f"F3_breakpoint_intervals.{e}",dpi=600 if e=="png" else None,bbox_inches="tight")
plt.close();f4=[r for r in pareto if float(r["temperature_C"])<=600];wc(FD/"F4_strength_ductility_pareto.csv",f4);plt.figure(figsize=(8.5,5.8))
for r in f4:
    x,y=float(r["UTS_retention"]),float(r["EL_retention"]);plt.scatter(x,y,marker="o" if r["pareto_status"].startswith("PARETO") else "x",s=45);plt.annotate(f"{r['paper_uid']}:{r['sample_label']}",(x,y),fontsize=7,xytext=(4,4),textcoords="offset points")
plt.xlabel("UTS retention at 600°C");plt.ylabel("Elongation retention at 600°C");plt.title("Strength–ductility retention Pareto\n2 independent papers; absolute EL retained in data");plt.grid(True,linewidth=.4,alpha=.4);plt.tight_layout()
for e in ("png","svg","pdf"):plt.savefig(FIG/f"F4_strength_ductility_pareto.{e}",dpi=600 if e=="png" else None,bbox_inches="tight")
plt.close()

common='''from pathlib import Path\nimport csv\nimport matplotlib\nmatplotlib.use("Agg")\nimport matplotlib.pyplot as plt\nROOT=Path(__file__).resolve().parent.parent;FD=ROOT/"figure_data";FIG=ROOT/"figures"\ndef read(n):\n with (FD/n).open(encoding="utf-8-sig") as f:return list(csv.DictReader(f))\n'''
wt(PC/"plot_F1_retention_temperature_UTS.py",common+'''from collections import defaultdict\nr=read("F1_retention_temperature_UTS.csv");g=defaultdict(list)\nfor x in r:g[(x["paper_uid"],x["microstructure_state"],x["sample_label"])].append(x)\nplt.figure(figsize=(9,6))\nfor k,v in sorted(g.items()):v=sorted(v,key=lambda x:float(x["temperature_C"]));plt.plot([25]+[float(x["temperature_C"]) for x in v],[1]+[float(x["R_T"]) for x in v],marker="o",label=" | ".join(k))\nplt.xlabel("Temperature (°C)");plt.ylabel("UTS retention, R_T");plt.legend(fontsize=6,bbox_to_anchor=(1.02,1),loc="upper left");plt.tight_layout()\nfor e in ("png","svg","pdf"):plt.savefig(FIG/f"F1_retention_temperature_UTS.{e}",dpi=600 if e=="png" else None,bbox_inches="tight")''')
wt(PC/"plot_F1b_retention_temperature_YS.py",common+'''from collections import defaultdict\nr=read("F1b_retention_temperature_YS.csv");g=defaultdict(list)\nfor x in r:g[(x["microstructure_state"],x["sample_label"])].append(x)\nplt.figure(figsize=(8,5.5))\nfor k,v in sorted(g.items()):v=sorted(v,key=lambda x:float(x["temperature_C"]));plt.plot([25]+[float(x["temperature_C"]) for x in v],[1]+[float(x["R_T"]) for x in v],marker="o",label=" | ".join(k))\nplt.xlabel("Temperature (°C)");plt.ylabel("YS retention, R_T");plt.legend(fontsize=7,bbox_to_anchor=(1.02,1),loc="upper left");plt.tight_layout()\nfor e in ("png","svg","pdf"):plt.savefig(FIG/f"F1b_retention_temperature_YS.{e}",dpi=600 if e=="png" else None,bbox_inches="tight")''')
wt(PC/"plot_F2_delta_retention_forest.py",common+'''r=read("F2_delta_retention_forest.csv");plt.figure(figsize=(9,5.5))\nfor i,x in enumerate(r):\n v=float(x["delta_R_T"]);plt.plot(v,i,"o") if not x["CI95_low"] else plt.errorbar(v,i,xerr=[[v-float(x["CI95_low"])],[float(x["CI95_high"])-v]],fmt="o")\nplt.axvline(0,linestyle="--");plt.yticks(range(len(r)),[x["label"] for x in r]);plt.tight_layout()\nfor e in ("png","svg","pdf"):plt.savefig(FIG/f"F2_delta_retention_forest.{e}",dpi=600 if e=="png" else None,bbox_inches="tight")''')
wt(PC/"plot_F3_breakpoint_intervals.py",common+'''r=read("F3_breakpoint_intervals.csv");plt.figure(figsize=(8.5,4.5))\nfor i,x in enumerate(r):c=float(x["breakpoint_central_C"]);lo=float(x["interval_low_C"]);hi=float(x["interval_high_C"]);plt.errorbar(c,i,xerr=[[c-lo],[hi-c]],fmt="o")\nplt.yticks(range(len(r)),[f"{x['paper_uid']} | {x['property']}" for x in r]);plt.tight_layout()\nfor e in ("png","svg","pdf"):plt.savefig(FIG/f"F3_breakpoint_intervals.{e}",dpi=600 if e=="png" else None,bbox_inches="tight")''')
wt(PC/"plot_F4_strength_ductility_pareto.py",common+'''r=read("F4_strength_ductility_pareto.csv");plt.figure(figsize=(8.5,5.8))\nfor x in r:\n a,b=float(x["UTS_retention"]),float(x["EL_retention"]);plt.scatter(a,b);plt.annotate(f"{x['paper_uid']}:{x['sample_label']}",(a,b),fontsize=7)\nplt.xlabel("UTS retention at 600°C");plt.ylabel("Elongation retention at 600°C");plt.tight_layout()\nfor e in ("png","svg","pdf"):plt.savefig(FIG/f"F4_strength_ductility_pareto.{e}",dpi=600 if e=="png" else None,bbox_inches="tight")''')

# Core recompute test.
wt(AC/"recompute_qm11.py",'''#!/usr/bin/env python3\nfrom pathlib import Path\nimport csv,math\nr=Path(__file__).resolve().parent.parent\ndef read(n):\n with (r/n).open(encoding="utf-8-sig") as f:return list(csv.DictReader(f))\nret=read("MIDTEMP_RETENTION.csv")\nfor x in ret:assert math.isclose(float(x["R_T"]),float(x["Y_HT"])/float(x["Y_RT"]),rel_tol=1e-9)\np=read("PAIR_MATCHES.csv")\nfor x in p:assert math.isclose(float(x["delta_Y"]),float(x["tmc_value"])-float(x["matrix_value"]),rel_tol=1e-9)\nprint({"pass":True,"retention_rows":len(ret),"pair_rows":len(p)})''')

# Narratives.
lo=min(float(d["delta_R_T"]) for d in p600);hi=max(float(d["delta_R_T"]) for d in p600)
get=lambda st,ds,t,pr:float(di[("YE2025",st,ds,float(t),pr)]["delta_R_T"])
wt(ROOT/"00_EXECUTIVE_VERDICT.md",f'''# QM11 Executive Verdict — 400–600 °C strength retention

## Quantitative answer

Reinforcement raises absolute high-temperature strength, but it does not create a universal improvement in room-temperature-referenced strength retention. Strict controlled retention evidence comes from two independent papers: Ye 2025 and Li 2023.

At 500 °C, Ye's TiC additions most clearly improve YS retention: ΔR_T spans {min(get(s,d,500,"YS") for s in ("alpha+beta","beta") for d in (3.,6.)):.3f} to {max(get(s,d,500,"YS") for s in ("alpha+beta","beta") for d in (3.,6.)):.3f}. UTS retention is mixed despite higher absolute UTS in every TMC.

At 600 °C, controlled UTS ΔR_T ranges from {lo:.3f} to {hi:.3f}. The paper-equal descriptive mean is {pmean:.3f}, with paper-support range [{prange[0]:.3f}, {prange[1]:.3f}]. This is not a meta-analytic confidence interval because only two independent papers and incomplete replicate variances are available.

The defensible temperature transition is an interval, [500,600] °C, not a sharp universal point. Adjacent 600–650 °C evidence supports convergence of strength differences and a mechanism shift toward matrix recovery/interface debonding.

## Strength–ductility price

- Li at 600 °C: +100.3 MPa UTS and −10.2 percentage points EL.
- Ye alpha+beta TMC2 at 600 °C: +33 MPa UTS, +41 MPa YS and −42.5 points EL.
- Ye beta TMC2 at 600 °C: +132 MPa UTS, +109 MPa YS and −2.5 points EL; best same-paper 600 °C balance in the recovered cohort.

## Mechanism and claim ceiling

Around 500 °C, load transfer, grain refinement, thermal-mismatch dislocations and matrix strengthening remain effective. Between 500 and 600 °C, matrix softening, dislocation climb/dynamic recovery and weakened interface constraint erode the relative-retention benefit. Immediate tensile retention is not long-term service reliability; creep, oxidation, fatigue and exposure-duration evidence must remain separate.

Maximum claim level: 2 — same-paper paired association. No Gold promotion, production-model registration or VALIDATED composition is asserted. Status remains CONTINUE_DATA_GAP pending canonical V29 hash/UID binding and data completion.''')
wt(ROOT/"METHODS.md",'''# Methods

Atomic row = paper × sample × composition/reinforcement × process × heat treatment × microstructure × tensile mode × temperature × property. Compression, flow stress and creep are excluded from tensile estimands. Creep is retained only as a service-claim boundary.

Estimands: ΔY=Y_TMC−Y_matrix; lnRR=ln(Y_TMC/Y_matrix); R_T=Y_T/Y_RT; ΔR_T=R_T,TMC−R_T,matrix; adjacent dY/dT. Grade A requires same paper, matrix, process, heat treatment, test temperature and property.

Qi ratio intervals use the log-ratio delta method from reported mean±SD, n=3. Ye/Li sampling intervals are not fabricated because condition-level SD/n were not recovered. A paper-equal 600 °C UTS ΔR_T mean and descriptive range are reported; tau²/I² and a population random-effects model are NOT_IDENTIFIABLE.

The primary breakpoint is interval-identified [500,600] °C from the sparse grid. Dose response in Ye is a three-point fit to Cr3C2 precursor wt.%, not measured TiC vol.%. Pareto analysis reports absolute high-temperature EL beside EL retention to avoid denominator deception.

No p-value fishing, SHAP/PDP causal claims or production ML is used. Run analysis_code/recompute_qm11.py and all plot_code scripts for replay.''')
wt(ROOT/"LIMITATIONS.md",'''# Limitations

1. Only two independent papers provide strict matrix-controlled RT-referenced retention.
2. Exact matched 400 and 550 °C tensile tables were not recovered.
3. Ye/Li condition-level variance and raw curves are missing; sampling and prediction intervals cannot be fabricated.
4. Crosshead speed is reported, but consistent engineering strain rate in s^-1 is unavailable.
5. Ye exact RT elongations are missing, blocking its EL retention.
6. Matrix/process/morphology heterogeneity blocks a universal reinforcement coefficient.
7. Ye dose is Cr3C2 precursor wt.%, not actual TiC vol.%.
8. EL ratios are denominator-sensitive; absolute high-temperature EL is mandatory.
9. Immediate tensile tests cannot establish creep, oxidation, fatigue or component reliability.
10. Recovery UIDs are not authoritative V29 identities; local package SHA/member CRC/XPath binding is required.
11. Qiu 650 °C value conflicts at 765 versus 767 MPa and is excluded from strict synthesis.
12. Archive registration is role-based and ledger-backed; this package does not falsely claim fresh deep parsing of every broad-corpus member.''')
wj(ROOT/"PLOT_SPECS.json",{"window_id":"QM11","language":"English","formats":["SVG","PDF","PNG_600_DPI"],"plots":[{"id":"F1","estimand":"UTS R_T","data":"figure_data/F1_retention_temperature_UTS.csv","code":"plot_code/plot_F1_retention_temperature_UTS.py"},{"id":"F1b","estimand":"YS R_T","data":"figure_data/F1b_retention_temperature_YS.csv","code":"plot_code/plot_F1b_retention_temperature_YS.py"},{"id":"F2","estimand":"600C UTS delta_R_T","data":"figure_data/F2_delta_retention_forest.csv","code":"plot_code/plot_F2_delta_retention_forest.py"},{"id":"F3","estimand":"transition interval","data":"figure_data/F3_breakpoint_intervals.csv","code":"plot_code/plot_F3_breakpoint_intervals.py"},{"id":"F4","estimand":"UTS/EL retention Pareto","data":"figure_data/F4_strength_ductility_pareto.csv","code":"plot_code/plot_F4_strength_ductility_pareto.py"}]})
req={"window_id":"QM11","snapshot_id":SNAPSHOT,"status":"CONTINUE_DATA_GAP","requests":[{"priority":1,"request":"Provide authoritative V29 ATOMIC_RECORDS, PROVENANCE, conflicts/exclusions, registry and exact snapshot hash.","acceptance":"Every row binds snapshot/source/paper/sample/condition IDs."},{"priority":1,"request":"Bind Ye/Qi/Li/Qiu values to package SHA, member path, CRC32, page/table/XPath or text hash.","acceptance":"High-impact values replay to original evidence."},{"priority":1,"request":"Recover replicate-level data/n/SD/raw curves and exact strain rate for Ye/Li.","acceptance":"Cluster-aware CIs and prediction intervals become estimable."},{"priority":2,"request":"Recover exact Ye RT elongation and scatter.","acceptance":"Ye EL retention becomes calculable."},{"priority":2,"request":"Add matched 400 and 550 °C controls plus exposure metadata.","acceptance":"Breakpoint is identified on a denser grid."},{"priority":2,"request":"Add matched long-duration 500–600 °C exposure, creep, oxidation and fatigue evidence.","acceptance":"Service reliability is analyzed separately."},{"priority":3,"request":"Resolve Qiu 765 versus 767 MPa from original table/figure.","acceptance":"Conflict closes by source arbitration."}]};wj(ROOT/"WEB_TO_LOCAL_REQUEST.json",req)
wt(ROOT/"LOCAL_ABSORPTION_PROMPT.md",f'''# Local absorption prompt — QM11

Verify checksums and schemas; bind recovery snapshot {SNAPSHOT} to canonical V29 only after row-level source replay. Preserve a recovery-to-canonical UID crosswalk. Attach package SHA, member path, CRC32 and page/table/XPath or text hashes. Re-run analysis_code/recompute_qm11.py and every plot script. Merge conflicts explicitly; never overwrite V29 silently. Keep claim ceiling at level 2 and do not promote Gold, a universal benefit, sharp breakpoint, VALIDATED recipe or production model. Execute WEB_TO_LOCAL_REQUEST.json before rerunning hierarchical uncertainty.''')
status={"window_id":"QM11","snapshot_id":SNAPSHOT,"papers_seen":5,"papers_included":4,"independent_papers":4,"independent_papers_strict_controlled_retention":len(pm),"atomic_rows":len(records),"matched_pairs":len(pairs),"effect_estimates":len(effects),"retention_estimates":len(ret),"controlled_delta_retention_estimates":len(dret),"plots_generated":5,"plot_files_generated":15,"open_conflicts":sum(c["status"].startswith("OPEN") for c in conf),"claim_level_max":2,"production_model_registration":"FORBIDDEN_NOT_PERFORMED","gold_promotion":"FORBIDDEN_NOT_PERFORMED","status":"CONTINUE_DATA_GAP","next_action":"local hash/UID binding, replicate uncertainty, 400/550C matched completion and long-term 600C evidence"};wj(ROOT/"WINDOW_STATUS.json",status)
wt(ROOT/"ACCEPTANCE_COMMANDS.md",'''# Acceptance commands

python analysis_code/recompute_qm11.py
python plot_code/plot_F1_retention_temperature_UTS.py
python plot_code/plot_F1b_retention_temperature_YS.py
python plot_code/plot_F2_delta_retention_forest.py
python plot_code/plot_F3_breakpoint_intervals.py
python plot_code/plot_F4_strength_ductility_pareto.py
sha256sum -c CHECKSUMS.sha256''')

# Required empty-schema-safe file already covered; finalize manifest and checksums.
required=["00_EXECUTIVE_VERDICT.md","INPUT_LEDGER.csv","ANALYSIS_COHORT.csv","PAIR_MATCHES.csv","EFFECT_ESTIMATES.csv","HIERARCHICAL_RESULTS.csv","DOSE_RESPONSE.csv","INTERACTION_EFFECTS.csv","HETEROGENEITY.csv","SENSITIVITY_ANALYSIS.csv","NULL_NEGATIVE_RESULTS.csv","CONFLICT_LEDGER.csv","PROVENANCE.jsonl","METHODS.md","LIMITATIONS.md","PLOT_SPECS.json","WEB_TO_LOCAL_REQUEST.json","LOCAL_ABSORPTION_PROMPT.md","WINDOW_STATUS.json","MIDTEMP_RETENTION.csv","TEMPERATURE_SLOPES.csv","MIDTEMP_BREAKPOINTS.csv","MIDTEMP_PARETO.csv"]
assert not [x for x in required if not (ROOT/x).is_file()]
assert not list(ROOT.rglob("*.zip"))
for stem in ("F1_retention_temperature_UTS","F1b_retention_temperature_YS","F2_delta_retention_forest","F3_breakpoint_intervals","F4_strength_ductility_pareto"):
    for ext in ("png","svg","pdf"):assert (FIG/f"{stem}.{ext}").stat().st_size>0
wj(ROOT/"VALIDATION_REPORT.json",{"pass":True,"required_missing":[],"atomic_rows":len(records),"matched_pairs":len(pairs),"effects":len(effects),"retention_rows":len(ret),"figures":15,"figure_data":5,"plot_code":5,"nested_zip_count":0,"status":"CONTINUE_DATA_GAP"})
entries=[]
for p in sorted(ROOT.rglob("*")):
    if p.is_file() and p.name not in ("MANIFEST.json","CHECKSUMS.sha256"):
        role="figure" if p.parent==FIG else "figure_data" if p.parent==FD else "plot_code" if p.parent==PC else "analysis_code" if p.parent==AC else "root_deliverable";entries.append({"path":p.relative_to(ROOT).as_posix(),"bytes":p.stat().st_size,"sha256":hashlib.sha256(p.read_bytes()).hexdigest(),"role":role})
wj(ROOT/"MANIFEST.json",{"window_id":"QM11","snapshot_id":SNAPSHOT,"generated_by":"qm11_web_return/build_qm11.py","file_count_excluding_manifest_and_checksum":len(entries),"entries":entries,"nested_zip_count":0,"authority_status":"RECOVERY_READ_ONLY_NOT_GOLD"})
lines=[]
for p in sorted(ROOT.rglob("*")):
    if p.is_file() and p.name!="CHECKSUMS.sha256":lines.append(f"{hashlib.sha256(p.read_bytes()).hexdigest()}  {p.relative_to(ROOT).as_posix()}")
wt(ROOT/"CHECKSUMS.sha256","\n".join(lines))
print(json.dumps(status,ensure_ascii=False,indent=2,sort_keys=True))
